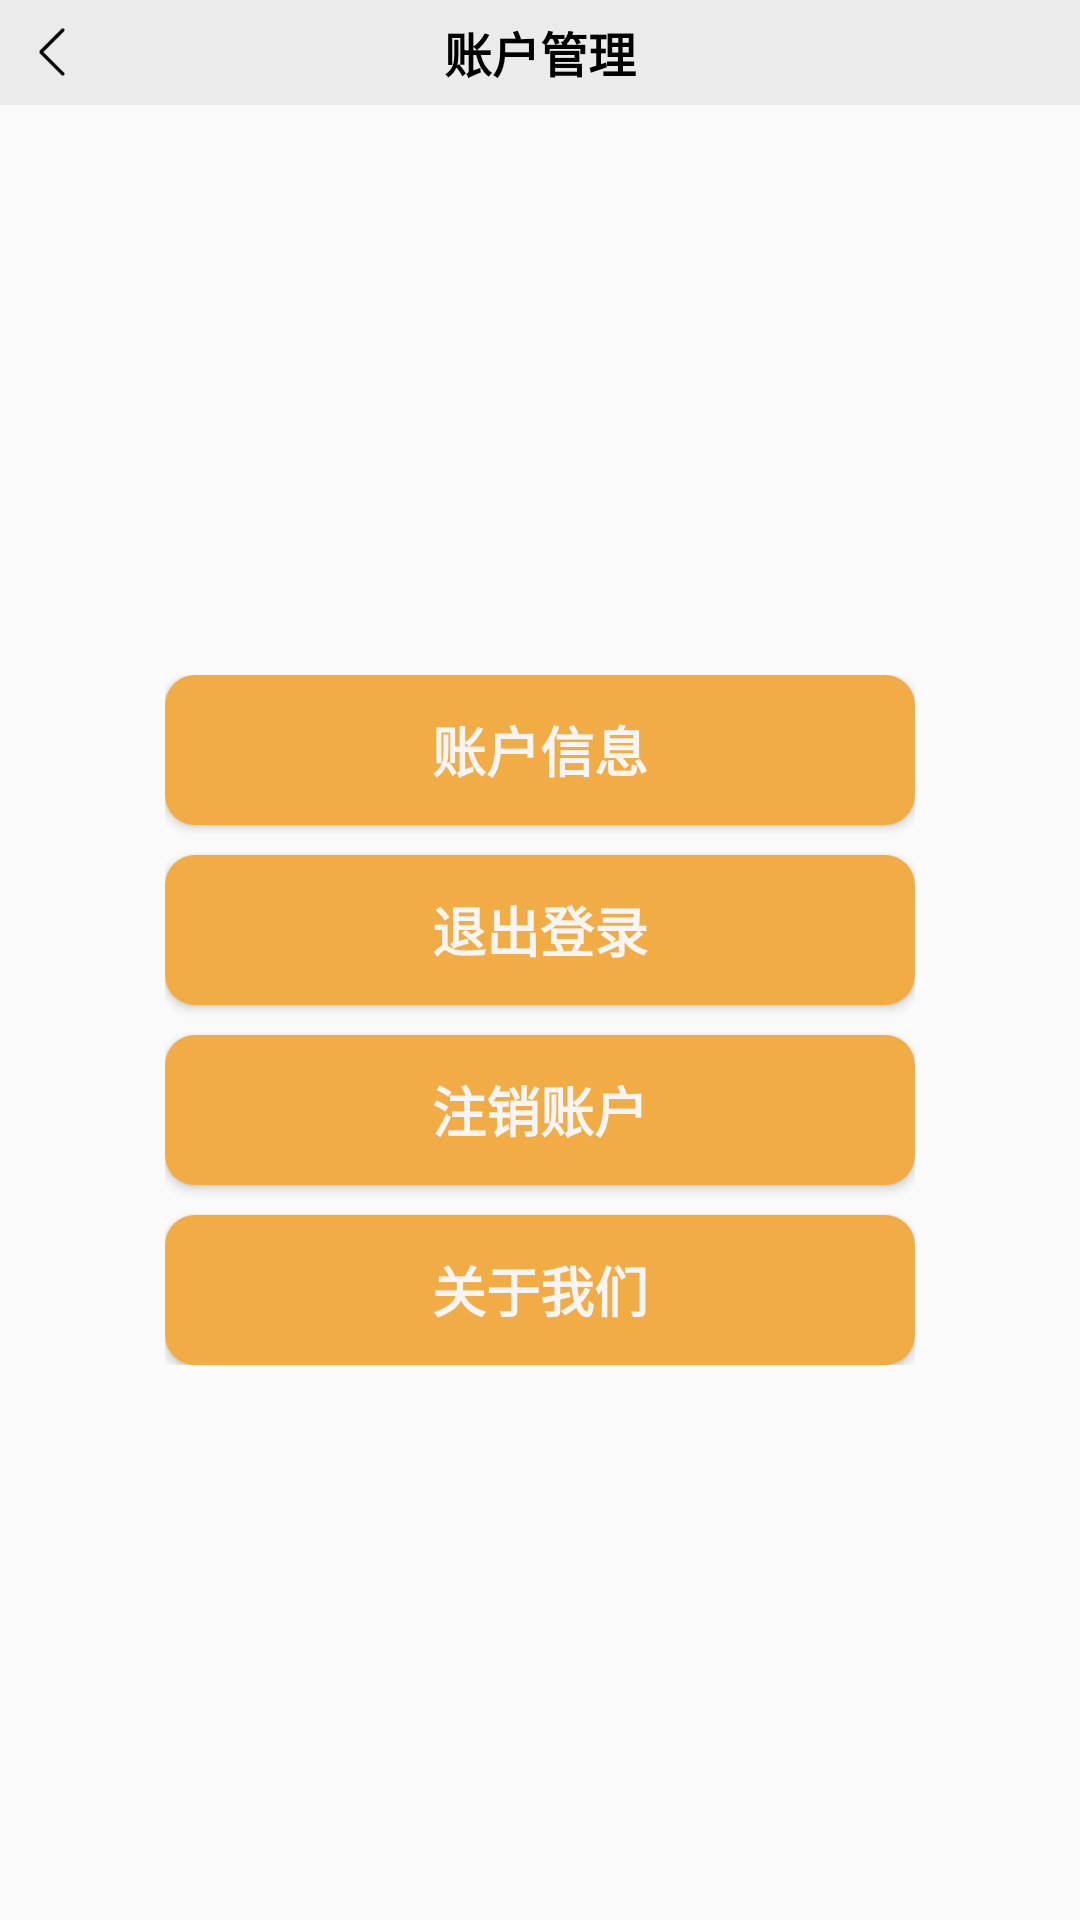

This screen was rendered from an Android layout file. Write that file and the resources it references.
<!-- AndroidManifest.xml: application theme Theme.MyApplication -->
<!-- res/layout/fragment_history.xml -->
<?xml version="1.0" encoding="utf-8"?>
<FrameLayout xmlns:android="http://schemas.android.com/apk/res/android"
    xmlns:tools="http://schemas.android.com/tools"
    android:layout_width="match_parent"
    android:layout_height="wrap_content"
    xmlns:app="http://schemas.android.com/apk/res-auto"
    tools:context="fragment.Fragment_History">
    <ImageView
        android:id="@+id/profile_photo"
        android:layout_width="match_parent"
        android:layout_height="match_parent"
        android:src="@drawable/bg8"
        android:scaleType="centerCrop"
        />
    <RelativeLayout
        android:id="@+id/re_top"
        android:layout_width="match_parent"
        android:layout_height="35dp"
        app:layout_constraintTop_toTopOf="parent">
        <ImageView
            android:layout_width="match_parent"
            android:layout_height="match_parent"
            android:layout_alignParentRight="true"
            android:layout_centerVertical="true"
            android:layout_marginRight="0dp"
            android:background="#ebebeb" />
        <ImageButton
            android:id="@+id/back"
            android:layout_width="18dp"
            android:layout_height="18dp"
            android:layout_centerVertical="true"
            android:background="@mipmap/ff"
            android:layout_marginLeft="12dp"/>

        <TextView
            android:layout_width="wrap_content"
            android:layout_height="wrap_content"
            android:layout_centerInParent="true"
            android:text="账户管理"
            android:textColor="@color/black"
            android:textSize="16dp"
            android:textStyle="bold" />

    </RelativeLayout>

    <LinearLayout
        android:layout_width="250dp"
        android:layout_height="wrap_content"
        android:orientation="vertical"
        android:layout_gravity="center"
        android:layout_marginTop="20dp"
        android:layout_marginLeft="40dp"
        android:layout_marginRight="40dp"
        >

        <Button
            android:id="@+id/user_info"
            android:layout_width="match_parent"
            android:layout_height="50dp"
            android:background="@drawable/selector"
            android:text="账户信息"
            android:textStyle="bold"
            android:textSize="18sp"
            android:textColor="@color/whitesmoke"
            />

        <Button
            android:id="@+id/user_logout"
            android:layout_width="match_parent"
            android:layout_height="50dp"
            android:layout_marginTop="10dp"
            android:background="@drawable/selector"
            android:text="退出登录"
            android:textStyle="bold"
            android:textSize="18sp"
            android:textColor="@color/whitesmoke"
            />

        <Button
            android:id="@+id/user_delete"
            android:layout_width="match_parent"
            android:layout_height="50dp"
            android:layout_marginTop="10dp"
            android:text="注销账户"
            android:background="@drawable/selector"
            android:textStyle="bold"
            android:textSize="18sp"
            android:textColor="@color/whitesmoke"
            />

        <Button
            android:id="@+id/user_aboutus"
            android:layout_width="match_parent"
            android:background="@drawable/selector"
            android:layout_height="50dp"
            android:layout_marginTop="10dp"
            android:text="关于我们"
            android:textStyle="bold"
            android:textSize="18sp"
            android:textColor="@color/whitesmoke"
            />


    </LinearLayout>



</FrameLayout>
<!-- resources referenced by this layout -->
<resources>
  <color name="black">#FF000000</color>
  <color name="whitesmoke">#F5F5F5</color>
  <!-- drawable selector (drawable) -->
  <?xml version="1.0" encoding="utf-8"?>
  <ripple xmlns:android="http://schemas.android.com/apk/res/android"
      android:color="#FF21272B">
      <item>
          <shape xmlns:android="http://schemas.android.com/apk/res/android" >
  
              <corners android:radius="10dip"/>
              <solid android:color="#F1AC46"/>
          </shape>
      </item>
  
      <item android:id="@android:id/mask"> 
          <shape android:shape="rectangle">
              <solid android:color="#83DD19"/> 
              <corners android:radius="10dip"/>
          </shape>
      </item>
  
  </ripple>
  <!-- mipmap ff: png bitmap (mipmap-xhdpi, 466 bytes) -->
  <style name="Theme.MyApplication" parent="Theme.MaterialComponents.DayNight.NoActionBar.Bridge">
          
          <item name="colorPrimary">@color/purple_500</item>
          <item name="colorPrimaryVariant">@color/purple_700</item>
          <item name="colorOnPrimary">@color/white</item>
          
          <item name="colorSecondary">@color/teal_200</item>
          <item name="colorSecondaryVariant">@color/teal_700</item>
          <item name="colorOnSecondary">@color/black</item>
          
          <item name="android:statusBarColor" tools:targetApi="l">@color/black</item>
          
      </style>
  <color name="purple_500">#FF6200EE</color>
  <color name="purple_700">#FF3700B3</color>
  <color name="white">#FFFFFFFF</color>
  <color name="teal_200">#FF03DAC5</color>
  <color name="teal_700">#FF018786</color>
</resources>
